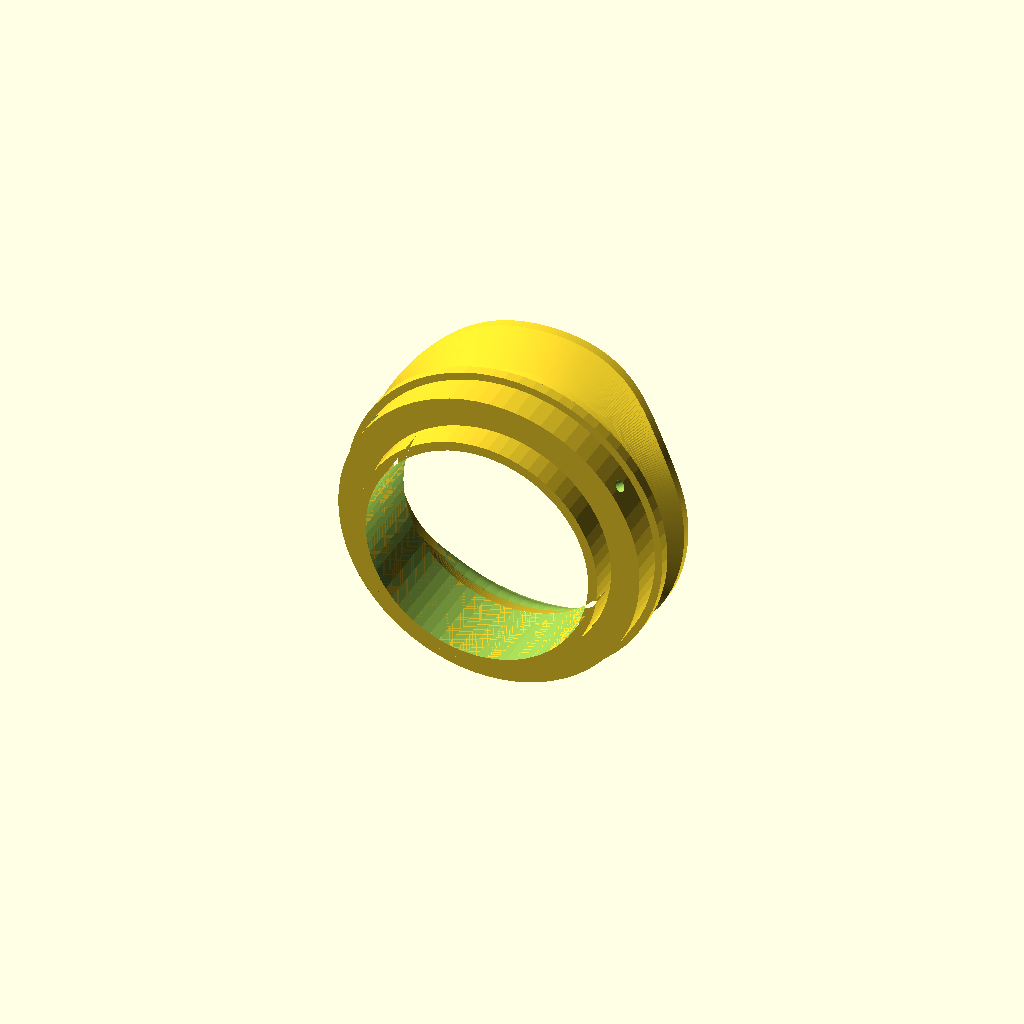
Cell 1 — every parameter at its default value.
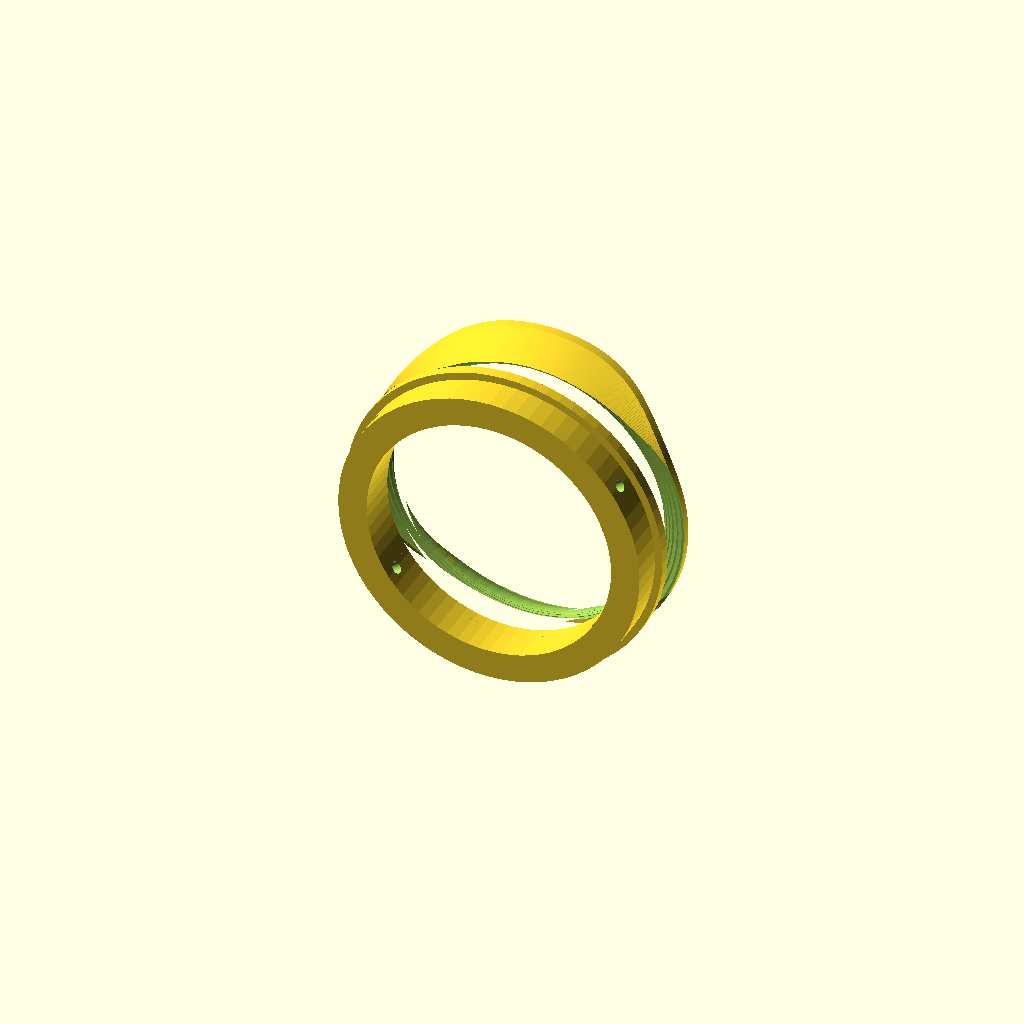
Cell 2 — opening_diameter set to 121, the other parameters unchanged.
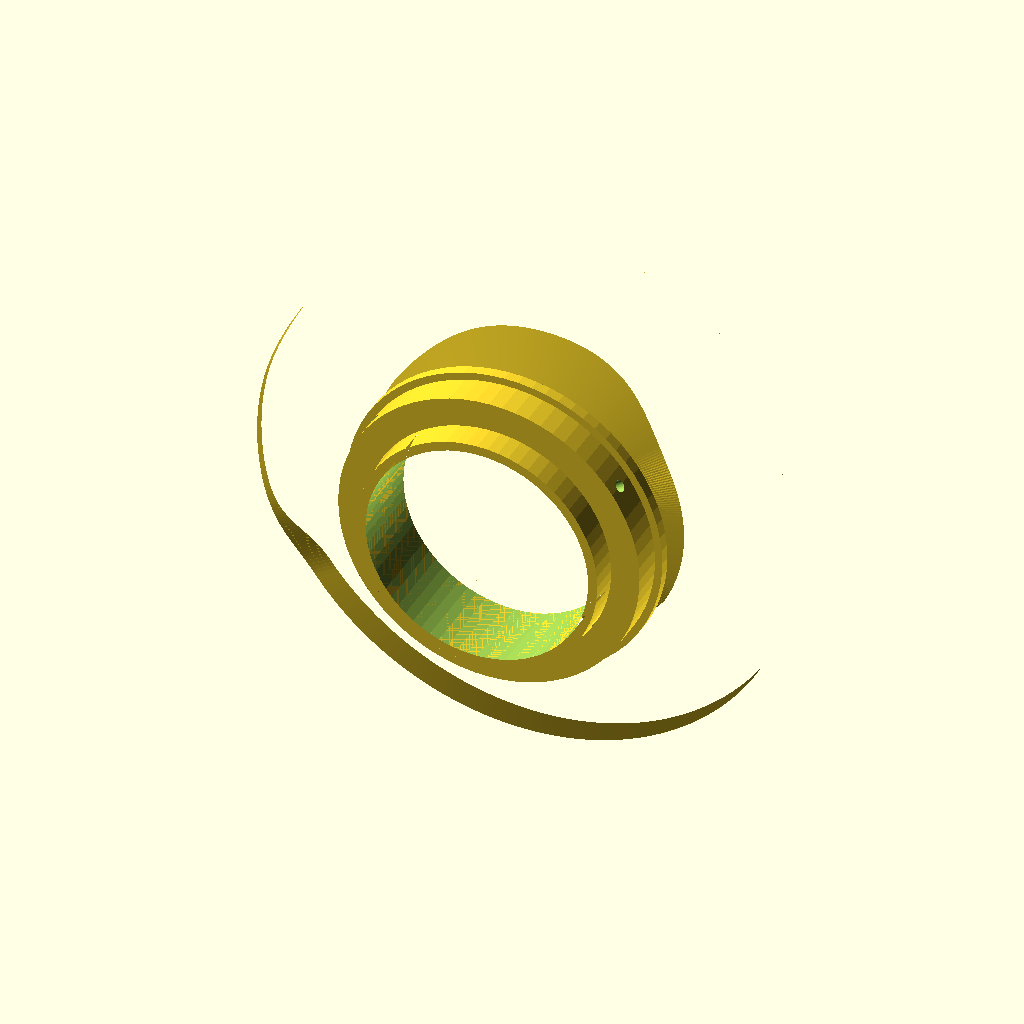
Cell 3: intake_mouth_diameter = 144 (everything else at default).
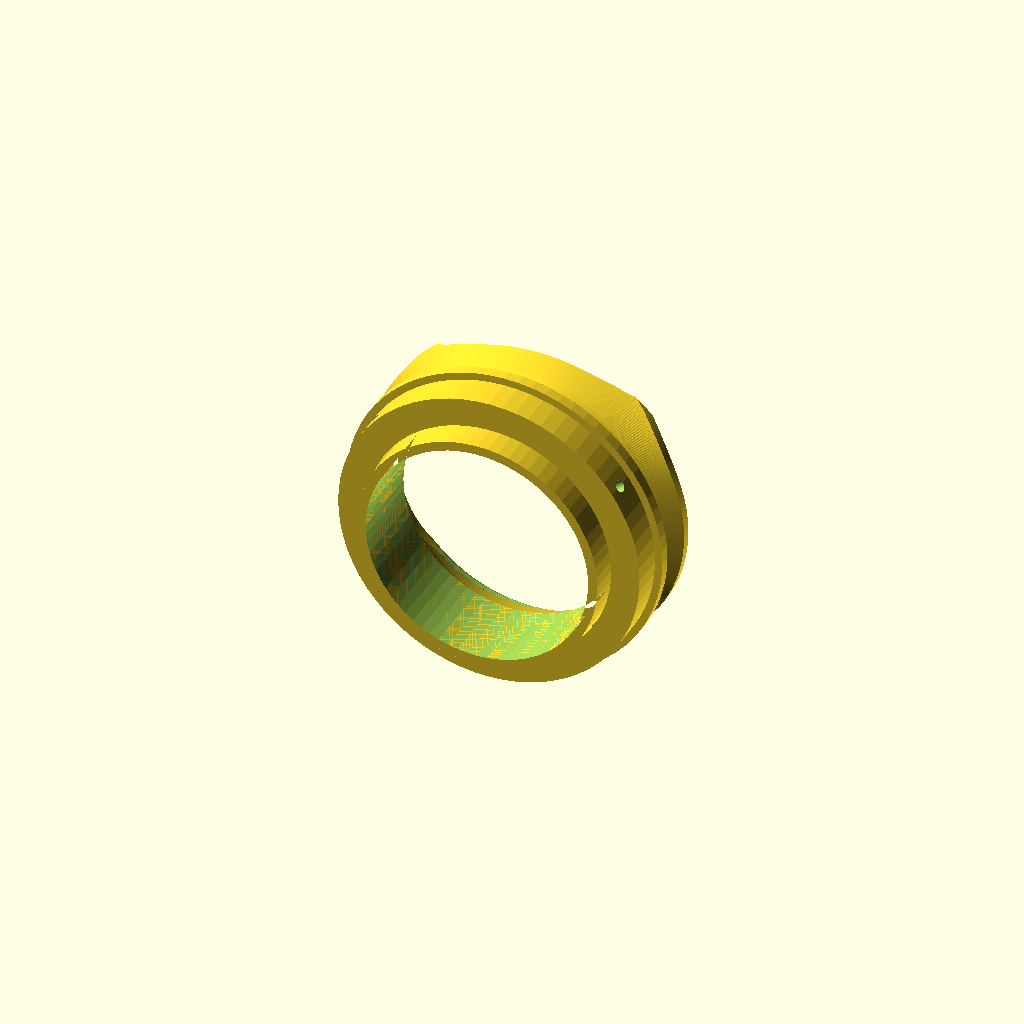
Cell 4: front_edge_mouth_diameter = 160 (everything else at default).
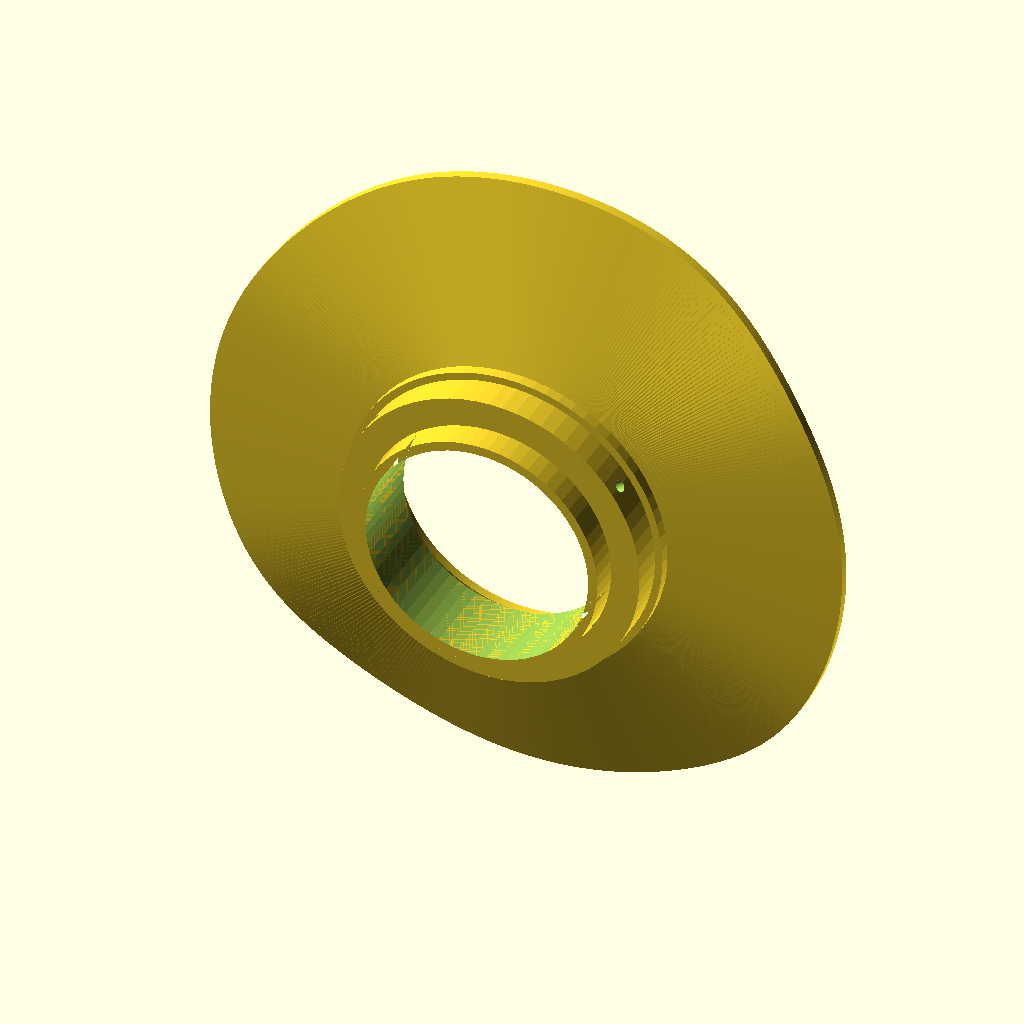
Cell 5 — outer_diameter set to 172, the other parameters unchanged.
All cells are drawn from one camera (rotation 55°, 0°, 25°, orthographic, colour scheme Cornfield), so only the parameter changes between them.
OpenSCAD source file automotive/mini/mini-r53-fog-light-brake-duct-covers/mini-r53-fog-light-brake-duct-cover-rear-clamp-ring/mini-r53-fog-light-brake-duct-cover-rear-clamp-ring.scad:
side = "left"; // "left", "right", or "pair"
component = "assembly"; // "assembly", "cover", or "clamp-ring"

bumper_cut_diameter = 66;
opening_diameter = 60.5;
intake_mouth_diameter = 72;
front_edge_mouth_diameter = 80;
outer_diameter = 86;
outer_flange_thickness = 3;
front_ring_shell_thickness = 2.5;
front_limb_depth = 10;
front_limb_tip_extra_depth = 0;
front_limb_tip_height = 10;
center_limb_depth = 0.2;
front_limb_curve_power = 3.6;
front_limb_segments = 432;

rear_collar_outer_diameter = 65.5;
rear_collar_depth = 22;
rear_collar_wall = 2.5;

seal_lip_outer_diameter = 65.5;
seal_lip_depth = 4;
seal_lip_wall = 2.5;
connector_shoulder_depth = 2;
front_body_back_y = -outer_flange_thickness - seal_lip_depth - connector_shoulder_depth;
middle_ring_profile_scale = 0.45;

bumper_thickness = 3;
clamp_ring_thickness = 12;
clamp_ring_flange_thickness = 3;
clamp_ring_outer_diameter = 82;
clamp_ring_flange_outer_diameter = 86;
clamp_ring_inner_diameter = 66.5;
clamp_screw_clearance = 3.2;
clamp_screw_side_radius = (clamp_ring_outer_diameter + clamp_ring_inner_diameter) / 4;
clamp_screw_side_y =
  -clamp_ring_flange_thickness
  - (clamp_ring_thickness - clamp_ring_flange_thickness) / 2;
clamp_screw_side_length =
  (clamp_ring_outer_diameter - clamp_ring_inner_diameter) / 2 + 2;
clamp_screw_angles = [
  35,
  145,
  215,
  325
];

$fn = 72;

function vertical_limb_progress(z) =
  let (
    outer_radius = outer_diameter / 2,
    abs_z = abs(z),
    u = min(1, abs_z / outer_radius),
    eased = 0.5 - 0.5 * cos(180 * u)
  )
    pow(eased, front_limb_curve_power);

function front_depth_at_z(z) =
  let (
    outer_radius = outer_diameter / 2,
    abs_z = z < 0 ? abs(z) : 0,
    tip_start = outer_radius - front_limb_tip_height,
    tip_u = abs_z <= tip_start ? 0 : min(1, (abs_z - tip_start) / front_limb_tip_height),
    tip_progress = tip_u * tip_u * (3 - 2 * tip_u)
  )
    center_limb_depth
      + (front_limb_depth - center_limb_depth) * vertical_limb_progress(z)
      + front_limb_tip_extra_depth * tip_progress;

function profiled_y_at_z(z, scale) =
  front_body_back_y + (front_depth_at_z(z) - front_body_back_y) * scale;

function ring_vertex_index(segment, point) = segment * 7 + point;

module progressive_front_body() {
  outer_radius = outer_diameter / 2;
  middle_radius = max(seal_lip_outer_diameter, intake_mouth_diameter) / 2;
  rear_join_radius = rear_collar_outer_diameter / 2;
  front_inner_radius = intake_mouth_diameter / 2;
  rear_inner_radius = (rear_collar_outer_diameter - 2 * rear_collar_wall) / 2;

  polyhedron(
    points = [
      for (segment = [0:front_limb_segments - 1])
        let (
          angle = 360 * segment / front_limb_segments,
          outer_z = outer_radius * sin(angle),
          middle_z = middle_radius * sin(angle),
          rear_join_z = rear_join_radius * sin(angle),
          front_inner_z = front_inner_radius * sin(angle),
          rear_inner_z = rear_inner_radius * sin(angle),
          outer_middle_y = profiled_y_at_z(outer_z, middle_ring_profile_scale),
          rear_join_y = profiled_y_at_z(rear_join_z, 0),
          middle_front_y = profiled_y_at_z(middle_z, middle_ring_profile_scale),
          outer_front_y = profiled_y_at_z(outer_z, 1),
          inner_front_y = profiled_y_at_z(front_inner_z, 1),
          outer_front_back_y = outer_front_y - front_ring_shell_thickness,
          inner_front_back_y = inner_front_y - front_ring_shell_thickness,
          inner_back_y = profiled_y_at_z(rear_inner_z, 0)
        )
        each [
          [outer_radius * cos(angle), outer_front_y, outer_z],
          [front_inner_radius * cos(angle), inner_front_y, front_inner_z],
          [front_inner_radius * cos(angle), inner_front_back_y, front_inner_z],
          [rear_inner_radius * cos(angle), inner_back_y, rear_inner_z],
          [rear_join_radius * cos(angle), rear_join_y, rear_join_z],
          [middle_radius * cos(angle), middle_front_y, middle_z],
          [outer_radius * cos(angle), outer_front_back_y, outer_z]
        ]
    ],
    faces = [
      for (segment = [0:front_limb_segments - 1])
        let (next_segment = (segment + 1) % front_limb_segments)
        each [
          for (edge = [0:6])
            let (next_edge = (edge + 1) % 7)
            each [
              [
                ring_vertex_index(segment, edge),
                ring_vertex_index(next_segment, edge),
                ring_vertex_index(segment, next_edge)
              ],
              [
                ring_vertex_index(next_segment, edge),
                ring_vertex_index(next_segment, next_edge),
                ring_vertex_index(segment, next_edge)
              ]
            ]
        ]
    ]
  );
}

module circular_tube(outer_diameter, depth, wall) {
  linear_extrude(depth)
    difference() {
      circle(d = outer_diameter);
      circle(d = outer_diameter - 2 * wall);
    }
}

module smooth_intake_cut() {
  rear_y = front_body_back_y - rear_collar_depth - 1;
  front_y = front_limb_depth + front_limb_tip_extra_depth + 1;
  bellmouth_start_y = front_body_back_y + 1;
  edge_flare_start_y = front_y - 10;
  sections = 24;
  edge_sections = 18;

  function smooth_progress(t) =
    t * t * t * (t * (t * 6 - 15) + 10);

  function bellmouth_y(i) =
    bellmouth_start_y + (edge_flare_start_y - bellmouth_start_y) * i / sections;

  function bellmouth_diameter(i) =
    opening_diameter
      + (intake_mouth_diameter - opening_diameter)
        * smooth_progress(i / sections);

  function edge_flare_y(i) =
    edge_flare_start_y + (front_y - edge_flare_start_y) * i / edge_sections;

  function edge_flare_diameter(i) =
    intake_mouth_diameter
      + (front_edge_mouth_diameter - intake_mouth_diameter)
        * smooth_progress(i / edge_sections);

  module circular_slice(y_pos, diameter) {
    translate([0, y_pos, 0])
      rotate([-90, 0, 0])
        cylinder(h = 0.4, d = diameter);
  }

  hull() {
    circular_slice(rear_y - 0.1, opening_diameter);
    circular_slice(bellmouth_start_y + 0.1, opening_diameter);
  }

  for (i = [0:sections - 1])
    hull() {
      circular_slice(bellmouth_y(i) - 0.1, bellmouth_diameter(i));
      circular_slice(bellmouth_y(i + 1) + 0.1, bellmouth_diameter(i + 1));
    }

  for (i = [0:edge_sections - 1])
    hull() {
      circular_slice(edge_flare_y(i) - 0.1, edge_flare_diameter(i));
      circular_slice(edge_flare_y(i + 1) + 0.1, edge_flare_diameter(i + 1));
    }
}

module radial_screw_holes() {
  for (angle = clamp_screw_angles)
    translate([
      clamp_screw_side_radius * cos(angle),
      clamp_screw_side_y,
      clamp_screw_side_radius * sin(angle)
    ])
      rotate([0, 90 - angle, 0])
        cylinder(h = clamp_screw_side_length, d = clamp_screw_clearance, center = true);
}

module rear_clamp_ring() {
  difference() {
    union() {
      translate([0, -clamp_ring_flange_thickness + 0.1, 0])
        rotate([90, 0, 0])
          linear_extrude(clamp_ring_thickness - clamp_ring_flange_thickness + 0.1)
            difference() {
              circle(d = clamp_ring_outer_diameter);
              circle(d = clamp_ring_inner_diameter);
            }

      rotate([90, 0, 0])
        linear_extrude(clamp_ring_flange_thickness)
          difference() {
            circle(d = clamp_ring_flange_outer_diameter);
            circle(d = clamp_ring_inner_diameter);
          }
    }

    radial_screw_holes();
  }
}

module duct_cover(side_sign = 1) {
  difference() {
    union() {
      progressive_front_body();

      translate([0, -outer_flange_thickness - seal_lip_depth - connector_shoulder_depth, 0])
        rotate([90, 0, 0])
          circular_tube(rear_collar_outer_diameter, rear_collar_depth, rear_collar_wall);
    }

    smooth_intake_cut();
  }
}

module selected_cover() {
  if (side == "left") {
    duct_cover(-1);
  } else if (side == "right") {
    duct_cover(1);
  } else {
    translate([-outer_diameter / 2 - 10, 0, 0])
      duct_cover(-1);
    translate([outer_diameter / 2 + 10, 0, 0])
      duct_cover(1);
  }
}

if (component == "cover") {
  selected_cover();
} else if (component == "clamp-ring") {
  rear_clamp_ring();
} else {
  selected_cover();
  translate([0, front_body_back_y - bumper_thickness, 0])
    rear_clamp_ring();
}
Parameter table extracted from the source (name, type, default, range or options):
side: string, default "left"
component: string, default "assembly"
bumper_cut_diameter: number, default 66
opening_diameter: number, default 60.5
intake_mouth_diameter: number, default 72
front_edge_mouth_diameter: number, default 80
outer_diameter: number, default 86
outer_flange_thickness: number, default 3
front_ring_shell_thickness: number, default 2.5
front_limb_depth: number, default 10
front_limb_tip_extra_depth: number, default 0
front_limb_tip_height: number, default 10
center_limb_depth: number, default 0.2
front_limb_curve_power: number, default 3.6
front_limb_segments: number, default 432
rear_collar_outer_diameter: number, default 65.5
rear_collar_depth: number, default 22
rear_collar_wall: number, default 2.5
seal_lip_outer_diameter: number, default 65.5
seal_lip_depth: number, default 4
seal_lip_wall: number, default 2.5
connector_shoulder_depth: number, default 2
middle_ring_profile_scale: number, default 0.45
bumper_thickness: number, default 3
clamp_ring_thickness: number, default 12
clamp_ring_flange_thickness: number, default 3
clamp_ring_outer_diameter: number, default 82
clamp_ring_flange_outer_diameter: number, default 86
clamp_ring_inner_diameter: number, default 66.5
clamp_screw_clearance: number, default 3.2
